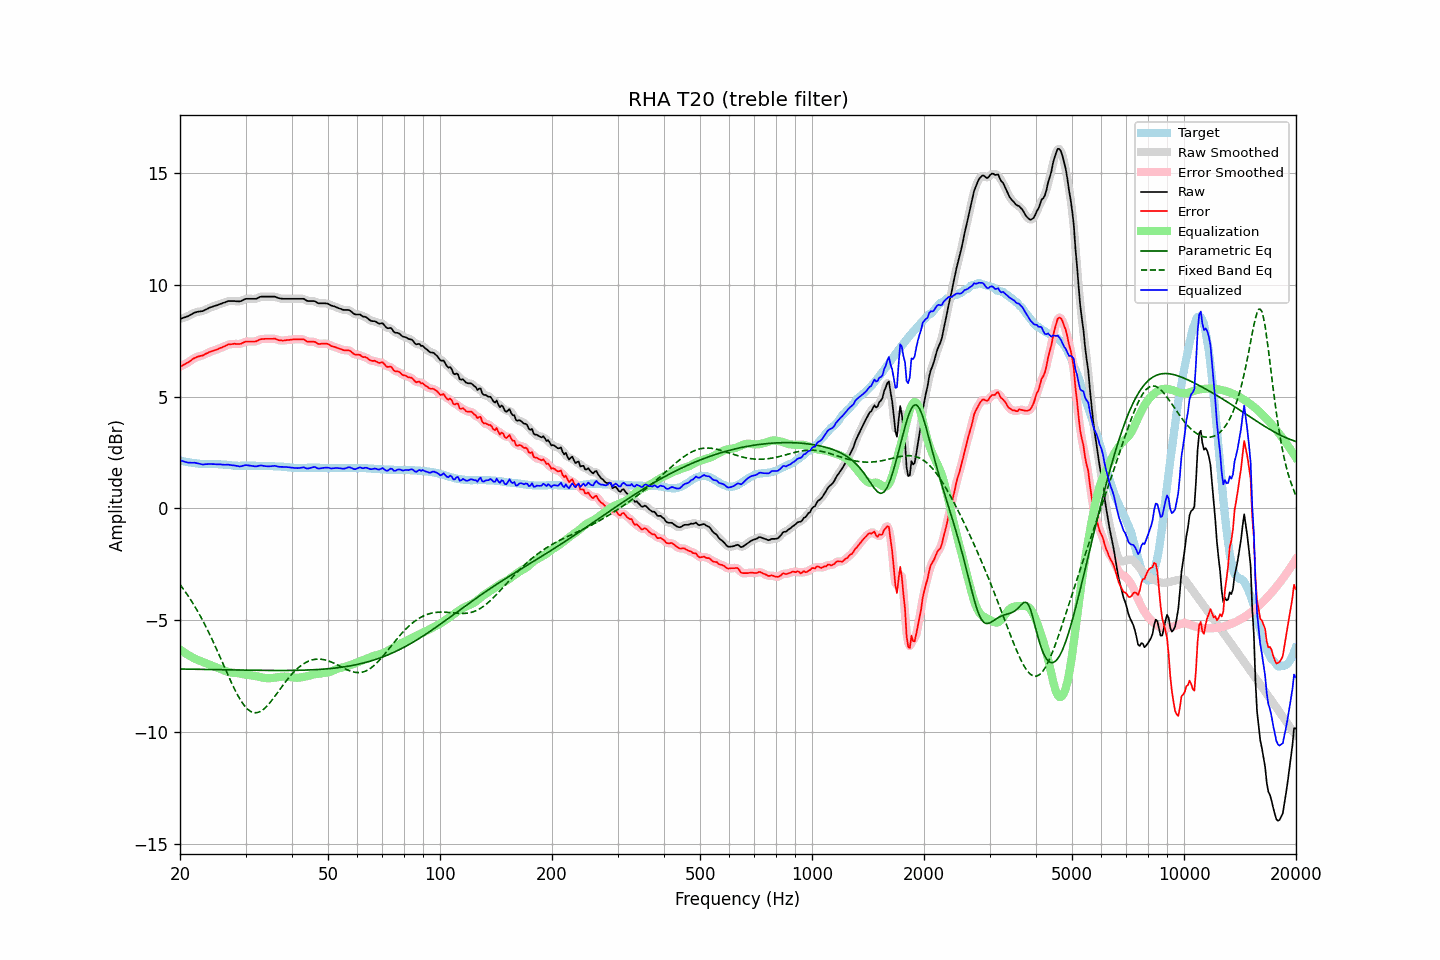

Source data for this figure (header and first rows):
frequency, raw, error, smoothed, error_smoothed, equalization, parametric_eq, fixed_band_eq, equalized_raw, equalized_smoothed, target
20.00, 8.48, 6.34, 8.48, 6.34, -6.32, -7.18, -3.41, 2.16, 2.16, 2.14
20.20, 8.50, 6.37, 8.50, 6.37, -6.37, -7.18, -3.50, 2.13, 2.13, 2.13
20.40, 8.53, 6.42, 8.52, 6.41, -6.42, -7.18, -3.60, 2.11, 2.11, 2.11
20.61, 8.55, 6.45, 8.55, 6.45, -6.46, -7.19, -3.70, 2.08, 2.09, 2.10
20.81, 8.58, 6.50, 8.57, 6.49, -6.51, -7.19, -3.80, 2.07, 2.07, 2.08
21.02, 8.60, 6.53, 8.60, 6.53, -6.55, -7.19, -3.91, 2.05, 2.05, 2.07
21.23, 8.64, 6.58, 8.64, 6.58, -6.59, -7.19, -4.01, 2.05, 2.05, 2.06
21.44, 8.68, 6.63, 8.68, 6.63, -6.63, -7.19, -4.13, 2.05, 2.05, 2.05
21.66, 8.72, 6.69, 8.72, 6.68, -6.67, -7.19, -4.24, 2.04, 2.05, 2.03
21.87, 8.76, 6.73, 8.75, 6.73, -6.71, -7.19, -4.36, 2.05, 2.04, 2.03
22.09, 8.78, 6.76, 8.78, 6.76, -6.75, -7.19, -4.48, 2.03, 2.03, 2.02
22.31, 8.80, 6.79, 8.80, 6.79, -6.78, -7.19, -4.60, 2.02, 2.02, 2.01
22.54, 8.81, 6.81, 8.81, 6.81, -6.81, -7.20, -4.73, 2.00, 2.00, 2.00
22.76, 8.82, 6.83, 8.82, 6.82, -6.83, -7.20, -4.86, 1.98, 1.98, 1.99
22.99, 8.83, 6.84, 8.83, 6.85, -6.86, -7.20, -4.99, 1.97, 1.97, 1.99
23.22, 8.86, 6.88, 8.86, 6.88, -6.89, -7.20, -5.13, 1.97, 1.97, 1.98
23.45, 8.90, 6.92, 8.89, 6.91, -6.92, -7.20, -5.27, 1.98, 1.98, 1.98
23.69, 8.93, 6.95, 8.93, 6.95, -6.95, -7.20, -5.42, 1.98, 1.98, 1.98
23.92, 8.97, 6.99, 8.96, 6.98, -6.98, -7.20, -5.56, 1.99, 1.99, 1.98
24.16, 9.00, 7.02, 8.99, 7.01, -7.01, -7.20, -5.71, 1.99, 1.99, 1.98
24.40, 9.02, 7.04, 9.02, 7.04, -7.04, -7.21, -5.86, 1.98, 1.99, 1.98
24.65, 9.05, 7.07, 9.04, 7.06, -7.06, -7.21, -6.02, 1.98, 1.98, 1.98
24.89, 9.07, 7.09, 9.07, 7.09, -7.09, -7.21, -6.18, 1.98, 1.98, 1.98
25.14, 9.09, 7.11, 9.09, 7.11, -7.12, -7.21, -6.34, 1.97, 1.97, 1.98
25.39, 9.12, 7.14, 9.12, 7.14, -7.15, -7.21, -6.50, 1.97, 1.97, 1.98
25.65, 9.15, 7.18, 9.14, 7.17, -7.18, -7.21, -6.66, 1.97, 1.97, 1.97
25.91, 9.17, 7.20, 9.17, 7.20, -7.21, -7.21, -6.82, 1.96, 1.96, 1.97
26.16, 9.20, 7.24, 9.19, 7.23, -7.24, -7.22, -6.99, 1.96, 1.96, 1.96
26.43, 9.22, 7.26, 9.22, 7.27, -7.27, -7.22, -7.15, 1.95, 1.96, 1.96
26.69, 9.25, 7.30, 9.25, 7.30, -7.29, -7.22, -7.31, 1.95, 1.96, 1.95
26.96, 9.28, 7.34, 9.27, 7.32, -7.32, -7.22, -7.48, 1.96, 1.95, 1.94
27.23, 9.28, 7.34, 9.28, 7.34, -7.33, -7.22, -7.63, 1.95, 1.95, 1.94
27.50, 9.28, 7.35, 9.28, 7.35, -7.34, -7.22, -7.79, 1.93, 1.94, 1.93
27.77, 9.28, 7.36, 9.28, 7.36, -7.35, -7.22, -7.94, 1.93, 1.93, 1.92
28.05, 9.28, 7.37, 9.28, 7.36, -7.36, -7.22, -8.09, 1.92, 1.92, 1.91
28.33, 9.27, 7.36, 9.27, 7.36, -7.36, -7.23, -8.23, 1.91, 1.91, 1.91
28.62, 9.27, 7.36, 9.26, 7.36, -7.37, -7.23, -8.37, 1.90, 1.89, 1.91
28.90, 9.26, 7.36, 9.27, 7.36, -7.38, -7.23, -8.49, 1.88, 1.88, 1.90
29.19, 9.28, 7.37, 9.28, 7.38, -7.39, -7.23, -8.61, 1.88, 1.89, 1.91
29.48, 9.32, 7.41, 9.31, 7.41, -7.41, -7.23, -8.72, 1.91, 1.90, 1.91
29.78, 9.35, 7.44, 9.35, 7.44, -7.42, -7.23, -8.82, 1.92, 1.92, 1.91
30.08, 9.38, 7.47, 9.37, 7.46, -7.44, -7.23, -8.90, 1.94, 1.93, 1.91
30.38, 9.38, 7.47, 9.38, 7.47, -7.45, -7.23, -8.98, 1.93, 1.93, 1.91
30.68, 9.38, 7.47, 9.38, 7.47, -7.46, -7.24, -9.03, 1.92, 1.92, 1.91
30.99, 9.38, 7.47, 9.38, 7.47, -7.47, -7.24, -9.08, 1.91, 1.91, 1.91
31.30, 9.38, 7.47, 9.38, 7.46, -7.48, -7.24, -9.11, 1.90, 1.90, 1.91
31.61, 9.38, 7.47, 9.37, 7.47, -7.49, -7.24, -9.14, 1.89, 1.89, 1.91
31.93, 9.38, 7.47, 9.38, 7.48, -7.50, -7.24, -9.14, 1.88, 1.89, 1.91
32.24, 9.40, 7.50, 9.40, 7.50, -7.51, -7.24, -9.13, 1.89, 1.89, 1.90
32.57, 9.44, 7.54, 9.43, 7.53, -7.53, -7.24, -9.11, 1.91, 1.91, 1.90
32.89, 9.47, 7.57, 9.46, 7.56, -7.54, -7.24, -9.08, 1.92, 1.92, 1.90
33.22, 9.48, 7.58, 9.48, 7.58, -7.56, -7.24, -9.03, 1.92, 1.92, 1.90
33.55, 9.48, 7.58, 9.48, 7.58, -7.57, -7.24, -8.98, 1.90, 1.91, 1.90
33.89, 9.48, 7.59, 9.48, 7.59, -7.59, -7.24, -8.92, 1.89, 1.89, 1.89
34.23, 9.48, 7.59, 9.48, 7.59, -7.59, -7.25, -8.85, 1.88, 1.88, 1.89
34.57, 9.48, 7.59, 9.48, 7.59, -7.60, -7.25, -8.77, 1.88, 1.88, 1.89
34.92, 9.48, 7.59, 9.48, 7.59, -7.59, -7.25, -8.69, 1.88, 1.88, 1.89
35.27, 9.48, 7.59, 9.48, 7.59, -7.59, -7.25, -8.59, 1.89, 1.89, 1.89
35.62, 9.48, 7.59, 9.48, 7.59, -7.58, -7.25, -8.50, 1.90, 1.90, 1.89
35.97, 9.48, 7.60, 9.47, 7.58, -7.57, -7.25, -8.41, 1.91, 1.90, 1.88
... 635 more rows
